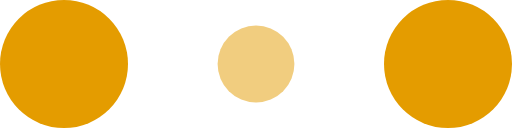
t = 0.00 s
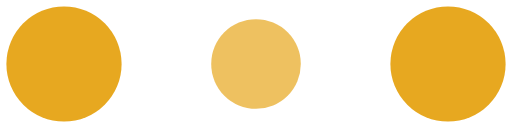
t = 0.10 s
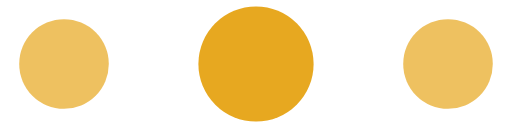
t = 0.30 s
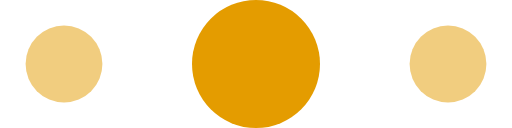
t = 0.40 s
t = 0.50 s: frame unchanged from t = 0.30 s, image omitted
t = 0.70 s: frame unchanged from t = 0.10 s, image omitted

The animated SVG that drew these frames (rendered in a browser with its animation timeline set to each time). Animation: 6 SMIL elements (animate=6); one cycle of 0.80 s, repeats indefinitely.

<!-- By Sam Herbert (@sherb), for everyone. More @ http://goo.gl/7AJzbL -->
<svg width="100" height="20" viewBox="0 0 120 30" xmlns="http://www.w3.org/2000/svg" fill="#E49C00">
    <circle cx="15" cy="15" r="15">
        <animate attributeName="r" from="15" to="15"
                 begin="0s" dur="0.8s"
                 values="15;9;15" calcMode="linear"
                 repeatCount="indefinite" />
        <animate attributeName="fill-opacity" from="1" to="1"
                 begin="0s" dur="0.8s"
                 values="1;.5;1" calcMode="linear"
                 repeatCount="indefinite" />
    </circle>
    <circle cx="60" cy="15" r="9" fill-opacity="0.3">
        <animate attributeName="r" from="9" to="9"
                 begin="0s" dur="0.8s"
                 values="9;15;9" calcMode="linear"
                 repeatCount="indefinite" />
        <animate attributeName="fill-opacity" from="0.5" to="0.5"
                 begin="0s" dur="0.8s"
                 values=".5;1;.5" calcMode="linear"
                 repeatCount="indefinite" />
    </circle>
    <circle cx="105" cy="15" r="15">
        <animate attributeName="r" from="15" to="15"
                 begin="0s" dur="0.8s"
                 values="15;9;15" calcMode="linear"
                 repeatCount="indefinite" />
        <animate attributeName="fill-opacity" from="1" to="1"
                 begin="0s" dur="0.8s"
                 values="1;.5;1" calcMode="linear"
                 repeatCount="indefinite" />
    </circle>
</svg>
